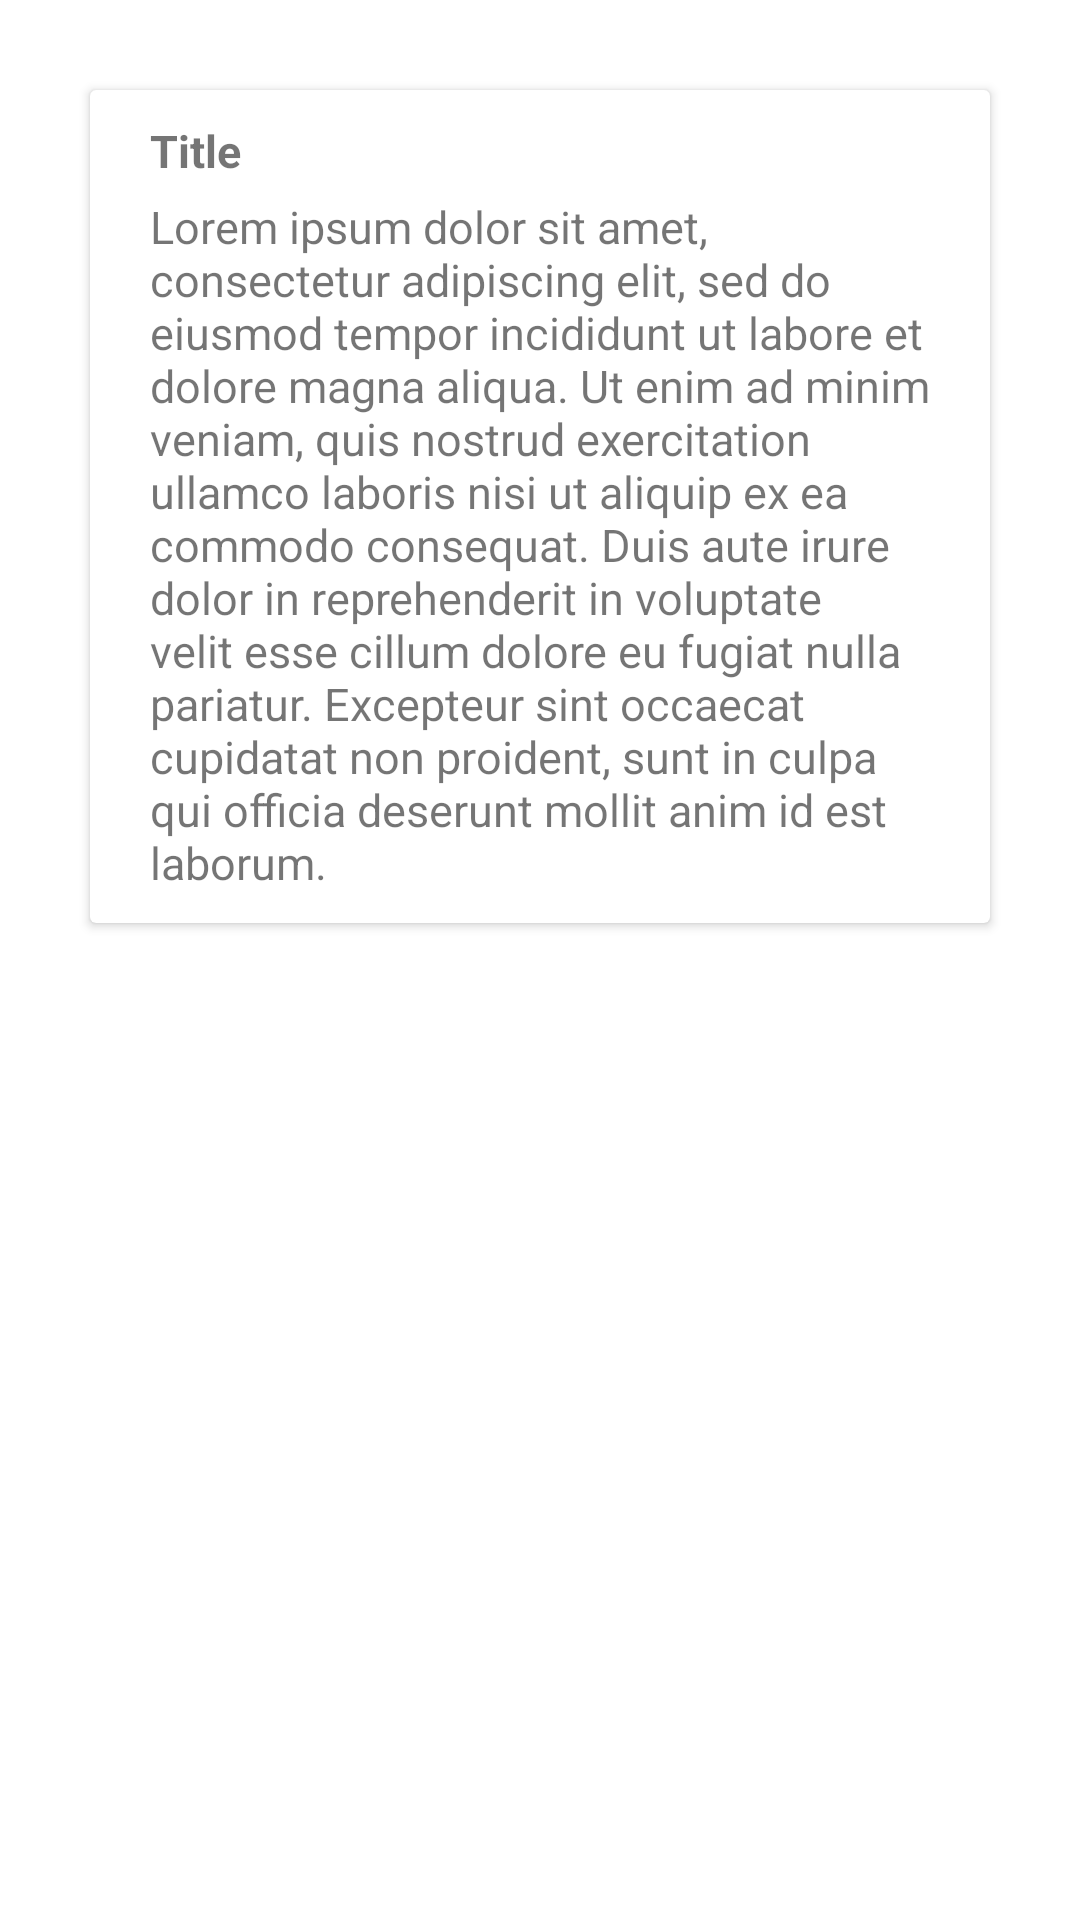

Produce the Android XML layout that renders to this screen, including the resource entries it uses.
<!-- AndroidManifest.xml: application theme AppTheme -->
<!-- res/layout/note.xml -->
<?xml version="1.0" encoding="utf-8"?>
<LinearLayout
    xmlns:android="http://schemas.android.com/apk/res/android"
    android:layout_width="match_parent"
    android:layout_height="match_parent"
    android:orientation="vertical">

    <androidx.cardview.widget.CardView
        android:layout_width="match_parent"
        android:layout_height="wrap_content"
        android:layout_marginRight="30dp"
        android:layout_marginTop="30dp"
        android:layout_marginLeft="30dp"
        android:background="#FFFFFF">

        <LinearLayout
            android:layout_width="match_parent"
            android:layout_height="match_parent"
            android:orientation="vertical">

            <LinearLayout
                android:layout_width="match_parent"
                android:layout_height="wrap_content"
                android:orientation="vertical"
                android:layout_marginLeft="20dp"
                android:layout_marginTop="10dp"
                android:layout_marginRight="20dp"
                android:layout_marginBottom="10dp">

                <LinearLayout
                    android:layout_width="match_parent"
                    android:layout_height="wrap_content"
                    android:orientation="horizontal">

                    <LinearLayout
                        android:layout_width="wrap_content"
                        android:layout_height="wrap_content">

                        <TextView
                            android:id="@+id/cTitle"
                            android:layout_width="wrap_content"
                            android:layout_height="wrap_content"
                            android:text="Title"
                            android:textSize="15dp"
                            android:textStyle="bold"/>
                    </LinearLayout>

                    <LinearLayout
                        android:layout_width="match_parent"
                        android:layout_height="wrap_content"
                        android:gravity="right">

                        <ImageView
                            android:id="@+id/cFav"
                            android:layout_width="wrap_content"
                            android:layout_height="wrap_content"
                            android:src="@drawable/ic_logo"/>
                    </LinearLayout>
                </LinearLayout>

                <LinearLayout
                    android:layout_width="wrap_content"
                    android:layout_height="wrap_content"
                    android:orientation="vertical"
                    android:layout_marginTop="5dp">

                    <TextView
                        android:id="@+id/cDescription"
                        android:layout_width="wrap_content"
                        android:layout_height="wrap_content"
                        android:text="Lorem ipsum dolor sit amet, consectetur adipiscing elit, sed do eiusmod tempor incididunt ut labore et dolore magna aliqua. Ut enim ad minim veniam, quis nostrud exercitation ullamco laboris nisi ut aliquip ex ea commodo consequat. Duis aute irure dolor in reprehenderit in voluptate velit esse cillum dolore eu fugiat nulla pariatur. Excepteur sint occaecat cupidatat non proident, sunt in culpa qui officia deserunt mollit anim id est laborum."
                        android:textSize="15dp"
                        android:layout_gravity="center"/>


                </LinearLayout>

            </LinearLayout>
        </LinearLayout>
    </androidx.cardview.widget.CardView>

</LinearLayout>
<!-- resources referenced by this layout -->
<resources>
  <style name="AppTheme" parent="Theme.MaterialComponents.Light.NoActionBar">
          
          <item name="colorPrimary">#03A9F4</item>
          <item name="colorPrimaryDark">#03A9F4</item>
          <item name="colorAccent">#C8C8C8</item>
      </style>
</resources>
